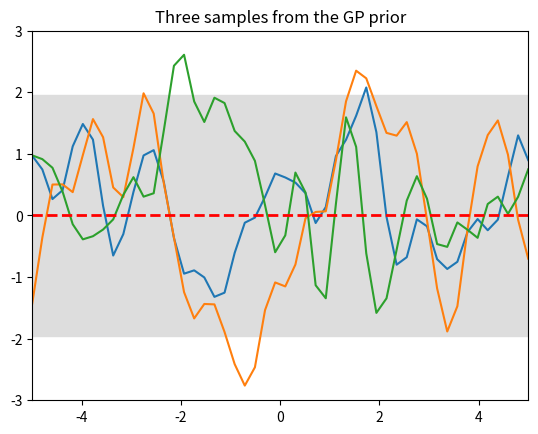
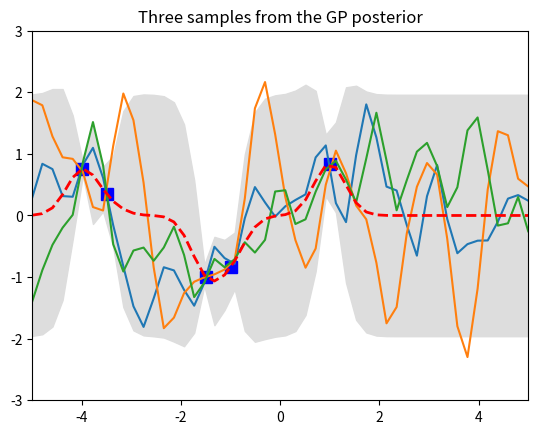

Here is the Python script that generated these plots, in order:
import matplotlib.pyplot as plt
import numpy as np

# Test data
n = 50
Xtest = np.linspace(-5, 5, n).reshape(-1,1)

# Define the kernel function
def kernel(a, b, param):
    sqdist = np.sum(a**2,1).reshape(-1,1) + np.sum(b**2,1) - 2*np.dot(a, b.T)
    return np.exp(-.5 * (1/param) * sqdist)

param = 0.1
K_ss = kernel(Xtest, Xtest, param)

# Get cholesky decomposition (square root) of the
# covariance matrix
L = np.linalg.cholesky(K_ss + 1e-15*np.eye(n))
# Sample 3 sets of standard normals for our test points,
# multiply them by the square root of the covariance matrix
f_prior = np.dot(L, np.random.normal(size=(n,3)))

# Now let's plot the 3 sampled functions.
plt.plot(Xtest, f_prior)
plt.gca().fill_between(Xtest.flat, -1.96, 1.96, color="#dddddd")
plt.plot(Xtest, np.zeros((n, 1)), 'r--', lw=2)
plt.axis([-5, 5, -3, 3])
plt.title('Three samples from the GP prior')
plt.show()

# Noiseless training data
Xtrain = np.array([-4, -3.5, -1.5, -1, 1]).reshape(5,1)
ytrain = np.sin(Xtrain)

# Apply the kernel function to our training points
K = kernel(Xtrain, Xtrain, param)
L = np.linalg.cholesky(K + 0.00005*np.eye(len(Xtrain)))

# Compute the mean at our test points.
K_s = kernel(Xtrain, Xtest, param)
Lk = np.linalg.solve(L, K_s)
mu = np.dot(Lk.T, np.linalg.solve(L, ytrain)).reshape((n,))

# Compute the standard deviation so we can plot it
s2 = np.diag(K_ss) - np.sum(Lk**2, axis=0)
stdv = np.sqrt(s2)
# Draw samples from the posterior at our test points.
L = np.linalg.cholesky(K_ss + 1e-6*np.eye(n) - np.dot(Lk.T, Lk))
f_post = mu.reshape(-1,1) + np.dot(L, np.random.normal(size=(n,3)))

plt.figure()
plt.plot(Xtrain, ytrain, 'bs', ms=8)
plt.plot(Xtest, f_post)
plt.gca().fill_between(Xtest.flat, mu-1.96*stdv, mu+1.96*stdv, color="#dddddd")
plt.plot(Xtest, mu, 'r--', lw=2)
plt.axis([-5, 5, -3, 3])
plt.title('Three samples from the GP posterior')
plt.show()